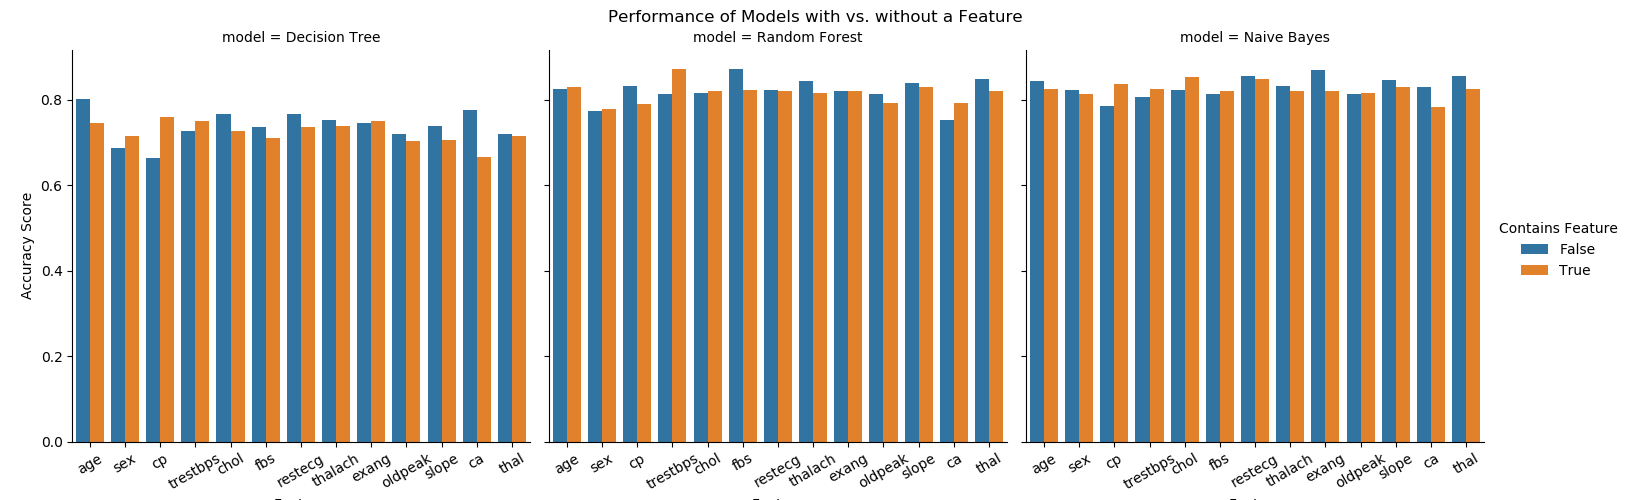

Source data for this figure (header and first rows):
, Feature, Contains Feature, model, Accuracy Score
0, age, True, Decision Tree, 0.7467
1, age, False, Decision Tree, 0.8033
2, sex, True, Decision Tree, 0.7167
3, sex, False, Decision Tree, 0.6867
4, cp, True, Decision Tree, 0.76
5, cp, False, Decision Tree, 0.6633
6, trestbps, True, Decision Tree, 0.75
7, trestbps, False, Decision Tree, 0.7267
8, chol, True, Decision Tree, 0.7267
9, chol, False, Decision Tree, 0.7667
10, fbs, True, Decision Tree, 0.71
11, fbs, False, Decision Tree, 0.7367
12, restecg, True, Decision Tree, 0.7367
13, restecg, False, Decision Tree, 0.7667
14, thalach, True, Decision Tree, 0.74
15, thalach, False, Decision Tree, 0.7533
16, exang, True, Decision Tree, 0.75
17, exang, False, Decision Tree, 0.7467
18, oldpeak, True, Decision Tree, 0.7033
19, oldpeak, False, Decision Tree, 0.72
20, slope, True, Decision Tree, 0.7067
21, slope, False, Decision Tree, 0.74
22, ca, True, Decision Tree, 0.6667
23, ca, False, Decision Tree, 0.7767
24, thal, True, Decision Tree, 0.7167
25, thal, False, Decision Tree, 0.72
26, age, True, Random Forest, 0.83
27, age, False, Random Forest, 0.8267
28, sex, True, Random Forest, 0.78
29, sex, False, Random Forest, 0.7733
30, cp, True, Random Forest, 0.79
31, cp, False, Random Forest, 0.8333
32, trestbps, True, Random Forest, 0.8733
33, trestbps, False, Random Forest, 0.8133
34, chol, True, Random Forest, 0.82
35, chol, False, Random Forest, 0.8167
36, fbs, True, Random Forest, 0.8233
37, fbs, False, Random Forest, 0.8733
38, restecg, True, Random Forest, 0.82
39, restecg, False, Random Forest, 0.8233
40, thalach, True, Random Forest, 0.8167
41, thalach, False, Random Forest, 0.8433
42, exang, True, Random Forest, 0.82
43, exang, False, Random Forest, 0.82
44, oldpeak, True, Random Forest, 0.7933
45, oldpeak, False, Random Forest, 0.8133
46, slope, True, Random Forest, 0.83
47, slope, False, Random Forest, 0.84
48, ca, True, Random Forest, 0.7933
49, ca, False, Random Forest, 0.7533
50, thal, True, Random Forest, 0.82
51, thal, False, Random Forest, 0.85
52, age, True, Naive Bayes, 0.8267
53, age, False, Naive Bayes, 0.8433
54, sex, True, Naive Bayes, 0.8133
55, sex, False, Naive Bayes, 0.8233
56, cp, True, Naive Bayes, 0.8367
57, cp, False, Naive Bayes, 0.7867
58, trestbps, True, Naive Bayes, 0.8267
59, trestbps, False, Naive Bayes, 0.8067
... 18 more rows
